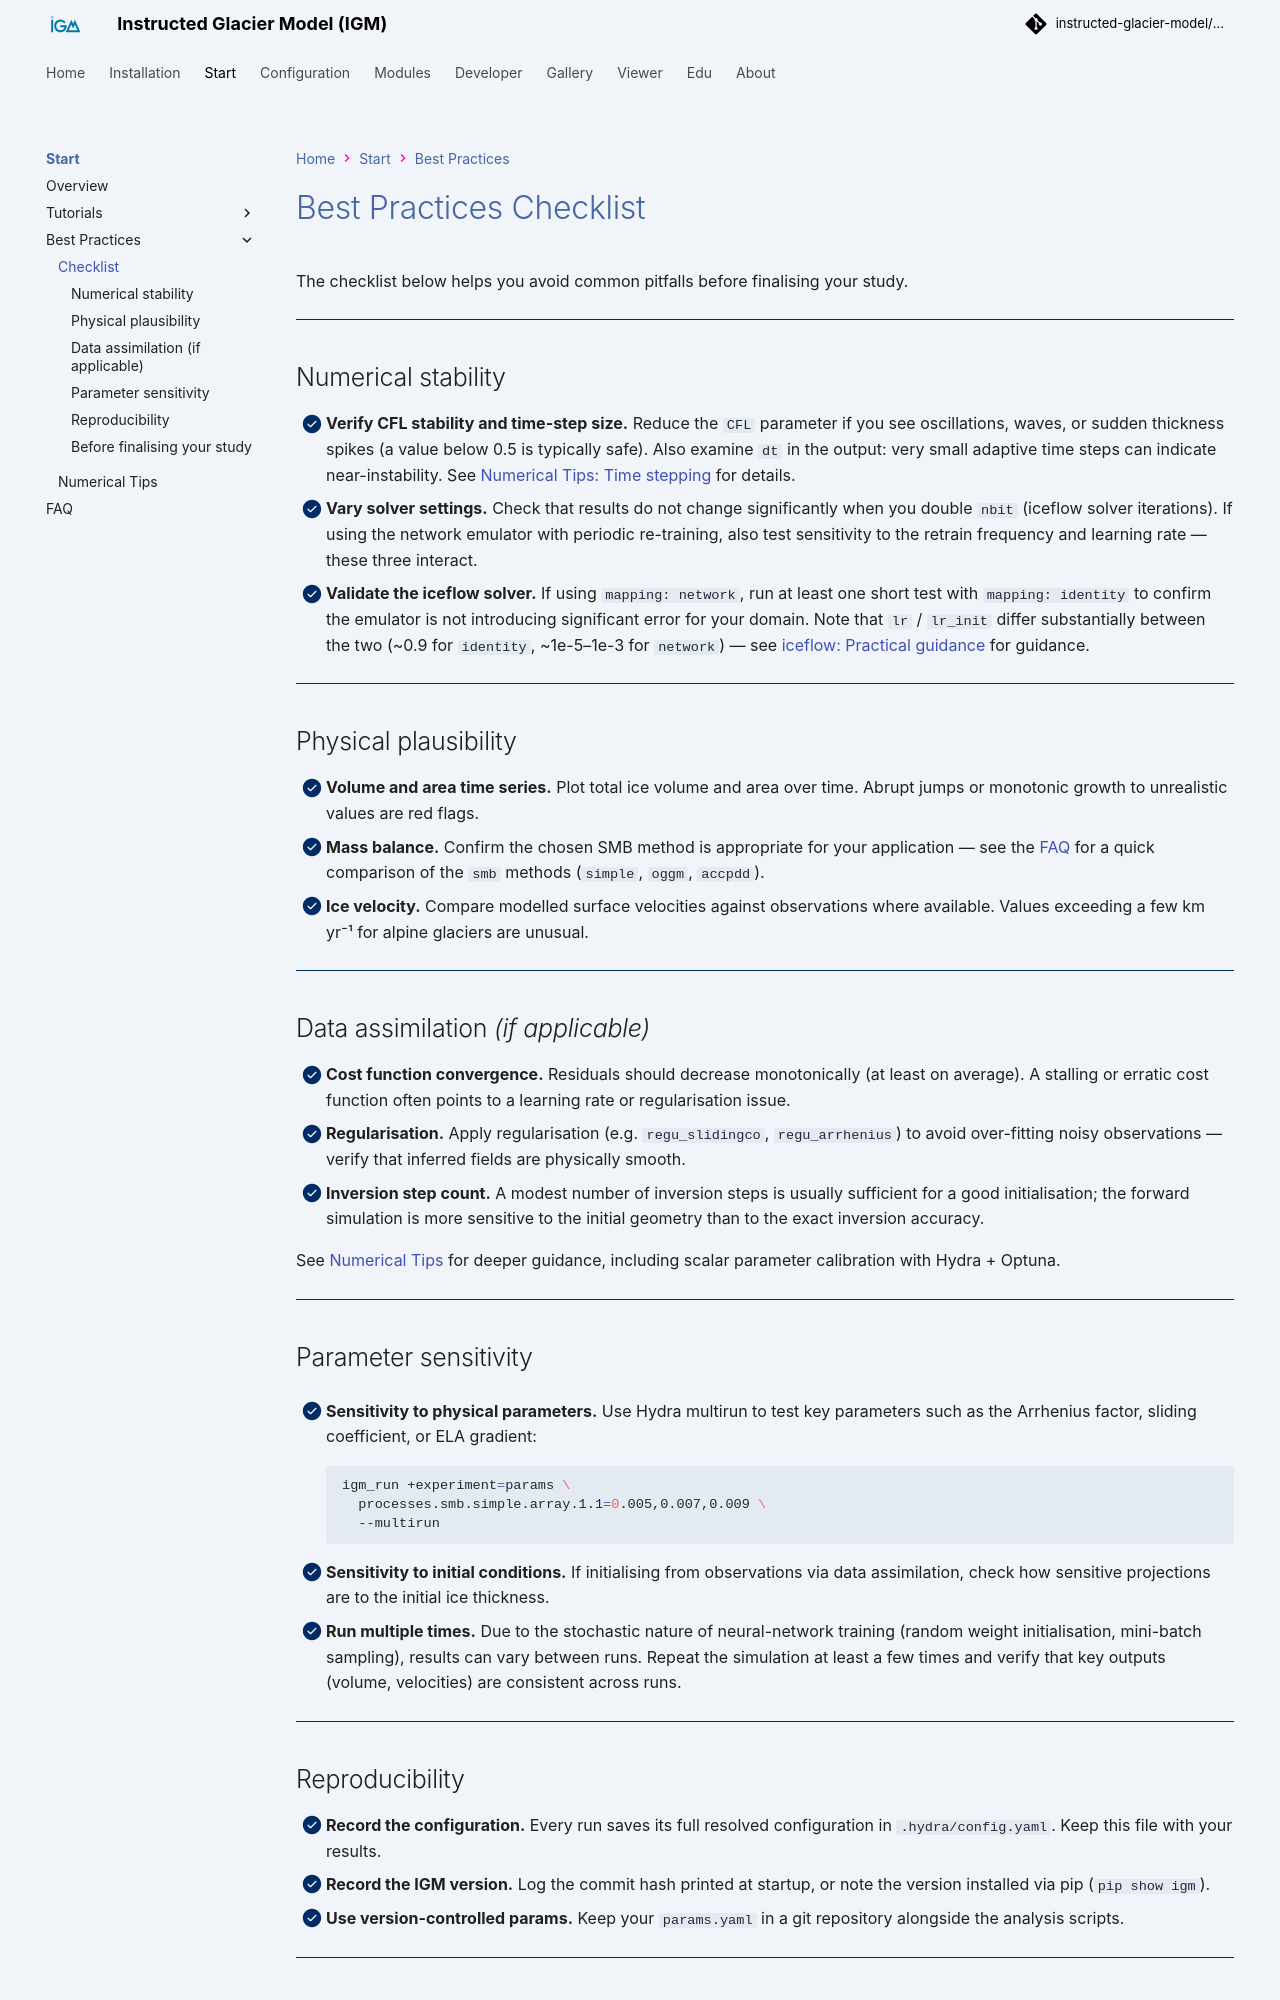

repository: instructed-glacier-model/igm-doc · page: latest/best_practices/checklist/index.html · generator: mkdocs

# Best Practices Checklist

The checklist below helps you avoid common pitfalls before finalising your study.

---

## Numerical stability

- [ ] **Verify CFL stability and time-step size.** Reduce the `CFL` parameter if you see oscillations, waves, or sudden thickness spikes (a value below 0.5 is typically safe). Also examine `dt` in the output: very small adaptive time steps can indicate near-instability. See [Numerical Tips: Time stepping](numerical_tips.md#time-stepping-and-the-cfl-condition) for details.
- [ ] **Vary solver settings.** Check that results do not change significantly when you double `nbit` (iceflow solver iterations). If using the network emulator with periodic re-training, also test sensitivity to the retrain frequency and learning rate — these three interact.
- [ ] **Validate the iceflow solver.** If using `mapping: network`, run at least one short test with `mapping: identity` to confirm the emulator is not introducing significant error for your domain. Note that `lr` / `lr_init` differ substantially between the two (~0.9 for `identity`, ~1e-5–1e-3 for `network`) — see [iceflow: Practical guidance](../modules/processes/iceflow.md#practical-guidance) for guidance.

---

## Physical plausibility

- [ ] **Volume and area time series.** Plot total ice volume and area over time. Abrupt jumps or monotonic growth to unrealistic values are red flags.
- [ ] **Mass balance.** Confirm the chosen SMB method is appropriate for your application — see the [FAQ](faq.md) for a quick comparison of the `smb` methods (`simple`, `oggm`, `accpdd`).
- [ ] **Ice velocity.** Compare modelled surface velocities against observations where available. Values exceeding a few km yr⁻¹ for alpine glaciers are unusual.

---

## Data assimilation *(if applicable)*

- [ ] **Cost function convergence.** Residuals should decrease monotonically (at least on average). A stalling or erratic cost function often points to a learning rate or regularisation issue.
- [ ] **Regularisation.** Apply regularisation (e.g. `regu_slidingco`, `regu_arrhenius`) to avoid over-fitting noisy observations — verify that inferred fields are physically smooth.
- [ ] **Inversion step count.** A modest number of inversion steps is usually sufficient for a good initialisation; the forward simulation is more sensitive to the initial geometry than to the exact inversion accuracy.

See [Numerical Tips](numerical_tips.md#data-assimilation-and-inversion) for deeper guidance, including scalar parameter calibration with Hydra + Optuna.

---

## Parameter sensitivity

- [ ] **Sensitivity to physical parameters.** Use Hydra multirun to test key parameters such as the Arrhenius factor, sliding coefficient, or ELA gradient:

    ```bash
    igm_run +experiment=params \
      processes.smb.simple.array.1.1=0.005,0.007,0.009 \
      --multirun
    ```

- [ ] **Sensitivity to initial conditions.** If initialising from observations via data assimilation, check how sensitive projections are to the initial ice thickness.
- [ ] **Run multiple times.** Due to the stochastic nature of neural-network training (random weight initialisation, mini-batch sampling), results can vary between runs. Repeat the simulation at least a few times and verify that key outputs (volume, velocities) are consistent across runs.

---
